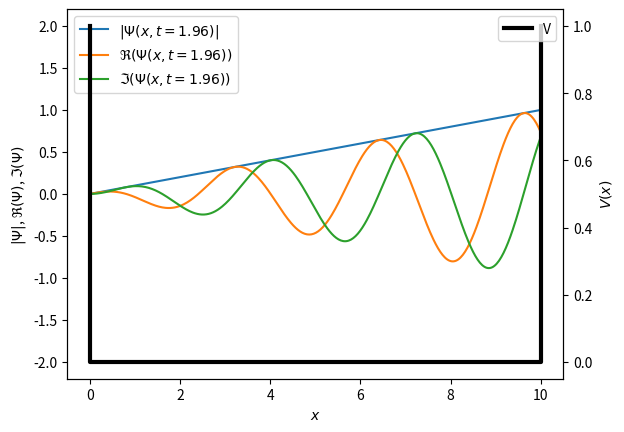

This figure's Python source:
"""
This module is an extension of the solution to the first Numerical Assignment.
"""

import sys
from typing import Callable
import numpy as np
import matplotlib.pyplot as plt
from matplotlib.animation import FuncAnimation, PillowWriter
sys.path.append('..')  # To enable imports from previous assignment


def time_evolution(
        energy: np.ndarray, psi: np.ndarray, n: int = 0
    ) -> Callable[[np.ndarray, int], np.ndarray]:
    """
    Parameters
    ----------
    energy : np.ndarray
        Eigenvalues from solving the time independent SE.
    psi : np.ndarray
        Eigenvectors from solving the time independent SE.
    n : int
        Quantum number +1 (counting from 0).

    Returns
    -------
    wave(x, t) : Callable
        Time evolved function of position x and time t.
    """
    # c_values = np.dot(psi, psi[0])
    return lambda x, t: np.einsum('ij,i->j', psi, np.dot(psi, psi[0]) * np.exp(-1j * energy * t))
    # return lambda x, t: psi.T @ (c_values * np.exp(-1j * energy * t))
    # return lambda x, t: np.matmul(psi, np.exp(-1j * energy * t) * np.dot(psi, psi[n]))


def animate_wave(
        x: np.ndarray,
        v: np.ndarray,  # potential
        time: float,
        psi: Callable[[np.ndarray, float], np.ndarray],  # x, t -> psi
        fps: int = 25,
        re: bool = False,
        im: bool = False
    ):
    """
    TODO
    """
    time_step = 1. / fps
    fig, ax = plt.subplots()

    ax.set_xlabel("$x$")
    ax.set_ylabel("$|\Psi|$, $\Re{(\Psi)}$, $\Im{(\Psi)}$")

    ymax = max(np.max(np.abs(psi(x, 0))**2), np.max(np.abs(psi(x, 0))))
    graph, = ax.plot([x[0], x[-1]], [0, +2*ymax])
    if re:
        graph2, = ax.plot([x[0], x[-1]], [0, -2*ymax])
    if im:
        graph3, = ax.plot([x[0], x[-1]], [0, -2*ymax])

    ax2 = ax.twinx()
    v_max = np.min(v) + 1.1 * (np.max(v) - np.min(v)) + 1 # + 1 if v = const
    x_ext = np.concatenate(([x[0]], x, [x[-1]]))
    v_ext = np.concatenate(([v_max], v, [v_max]))
    ax2.set_ylabel("$V(x)$")
    ax2.plot(x_ext, v_ext, linewidth=3, color="black", label="V")
    ax2.legend(loc="upper right")

    def frame(i):
        time = i * time_step
        wave = psi(x, time)  # TODO
        graph.set_data(x, np.abs(wave))
        graph.set_label(f"$|\Psi(x, t = {time:.2f})|$")
        if re:
            graph2.set_data(x, np.real(wave))
            graph2.set_label(f"$\Re(\Psi(x, t = {time:.2f}))$")
        if im:
            graph3.set_data(x, np.imag(wave))
            graph3.set_label(f"$\Im(\Psi(x, t = {time:.2f}))$")
        ax.legend(loc="upper left")

    FuncAnimation(fig, frame, frames=int(time*fps), interval=time_step*1000, repeat=False).save(
        "animation.gif", writer=PillowWriter(fps=fps)
    )


def main():
    """
    Example given in Jupyter
    """
    animate_wave(
        x = np.linspace(0, 10, 400),
        v = np.zeros(400),
        time = 2.,
        psi = lambda x, t: (x/np.max(x)) * np.exp(1j * x * t),
        re = True,
        im = True
    )


if __name__ == '__main__':
    main()
